Image classification data set "camaflouge2to7" (Laire7/snackClassifier on GitHub). Class labels (3): banana, blueberry, gum.

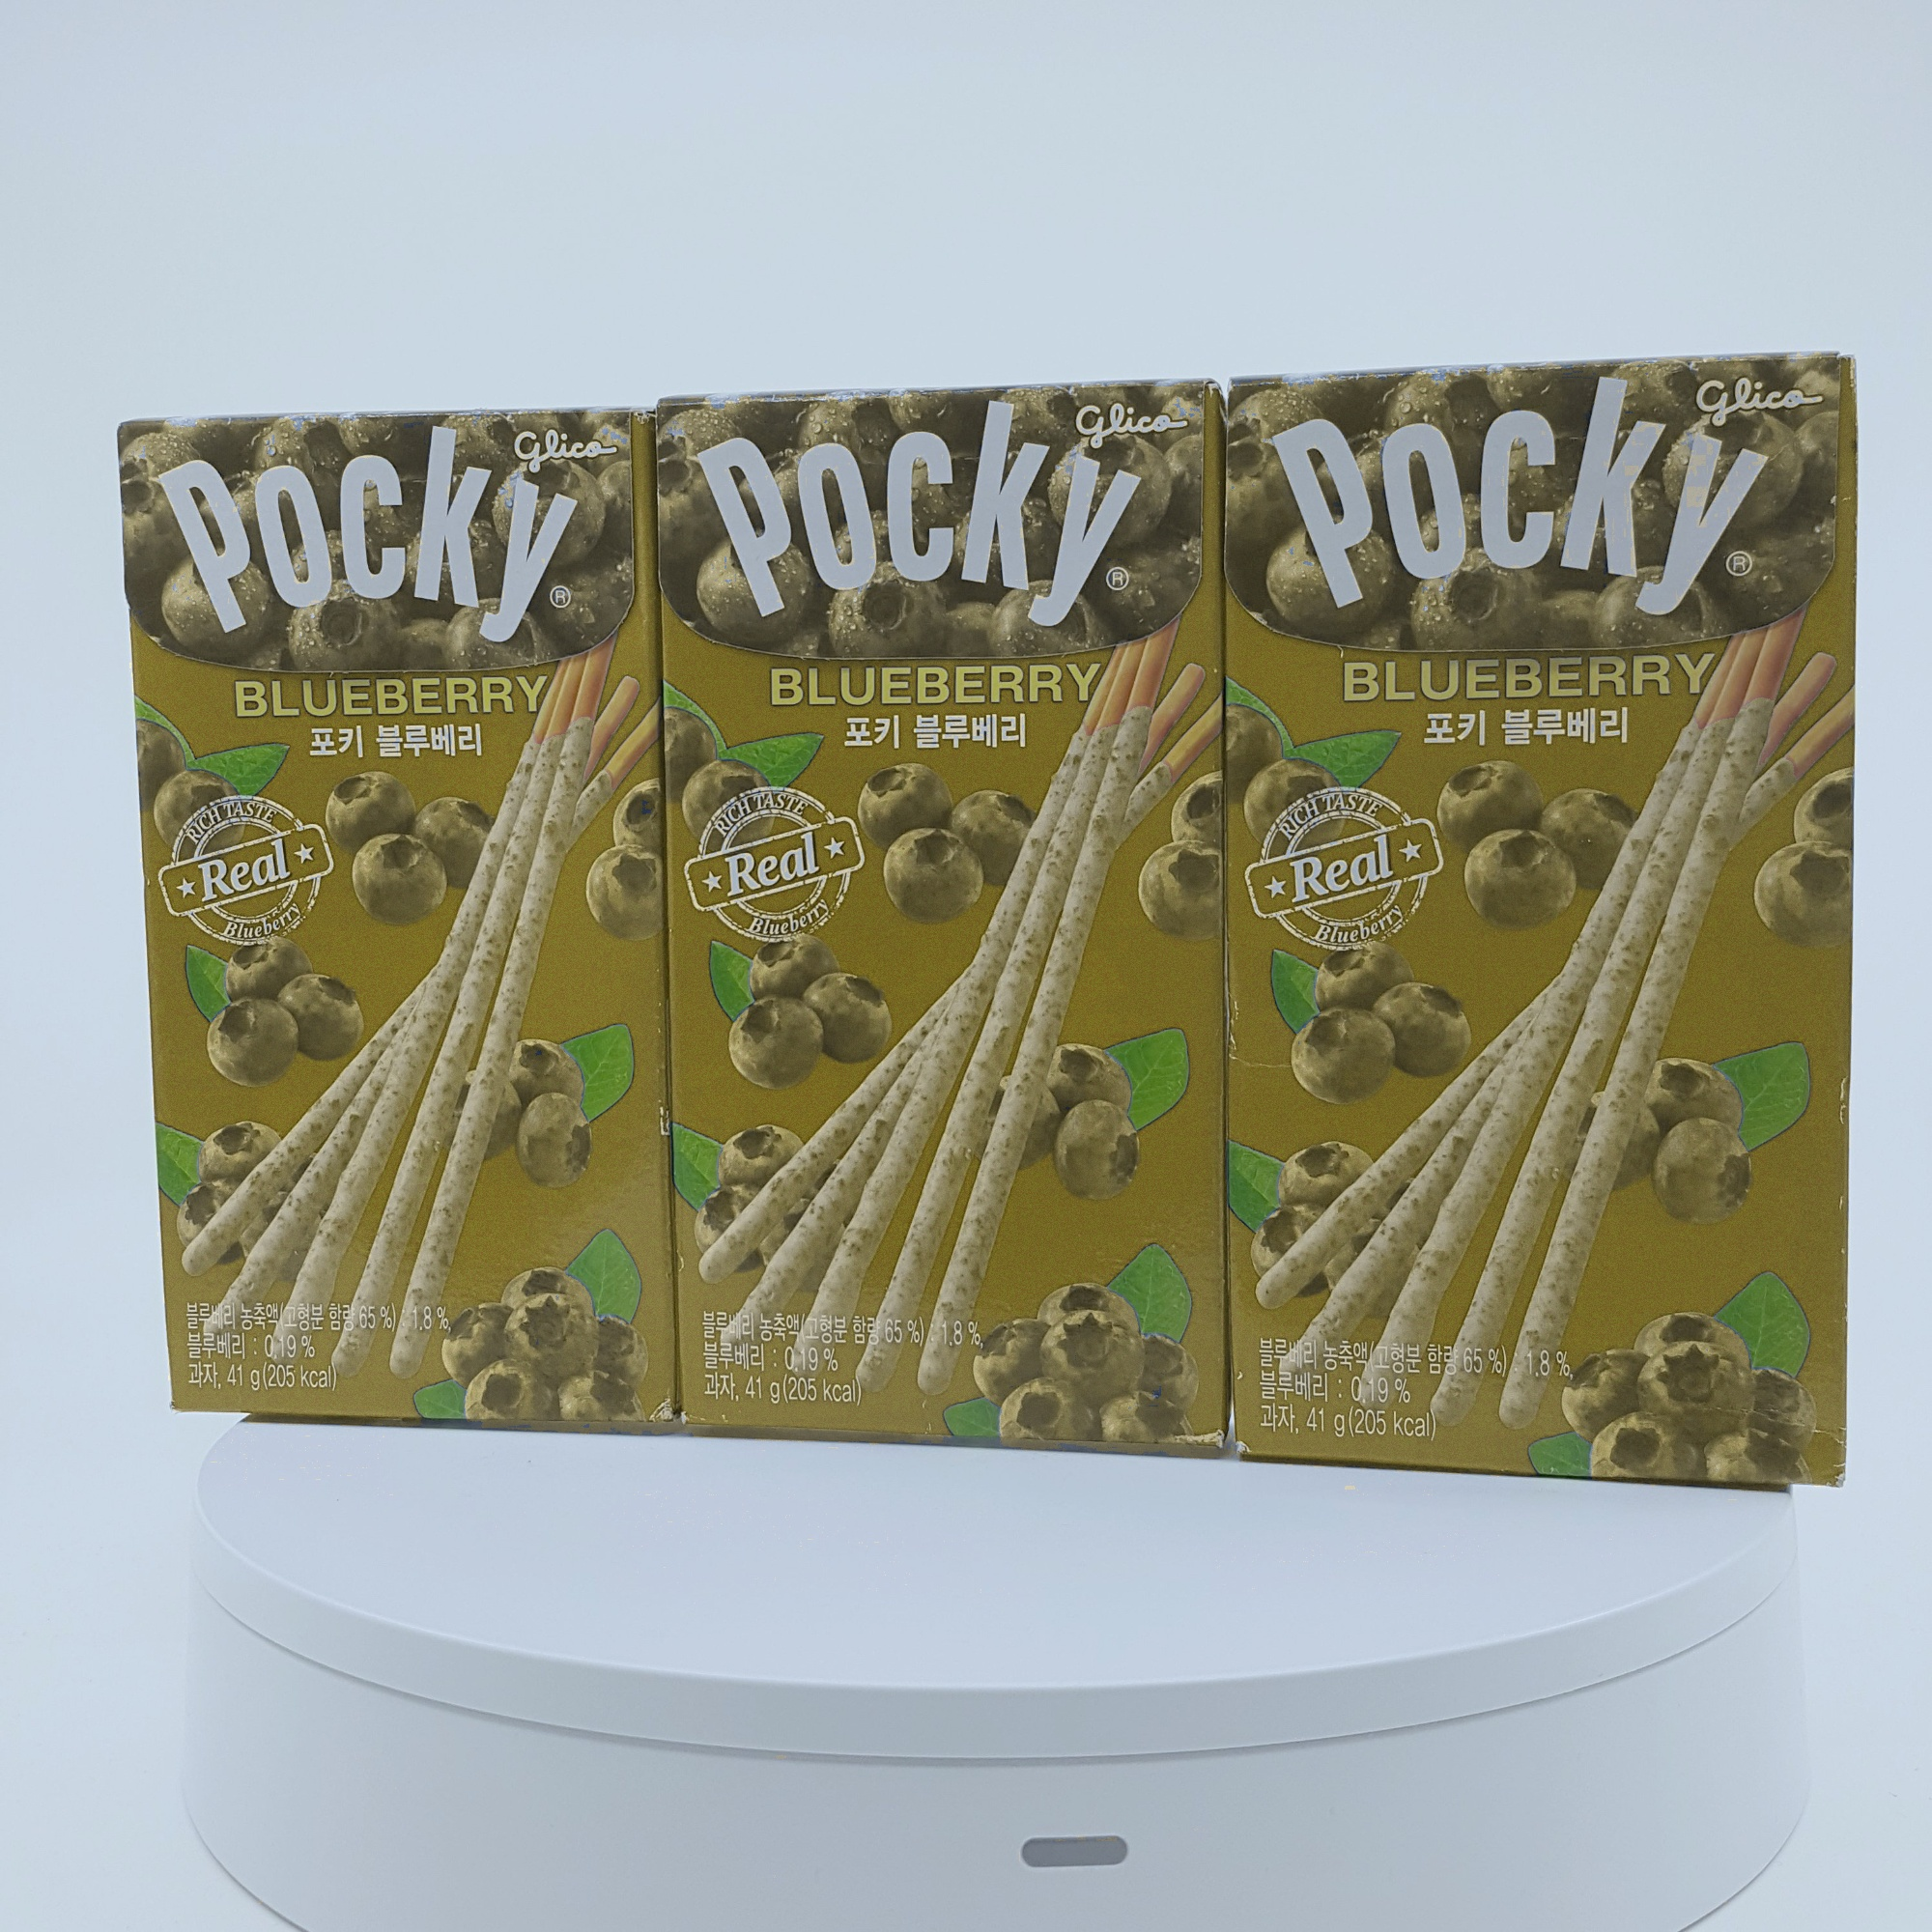
Label: blueberry

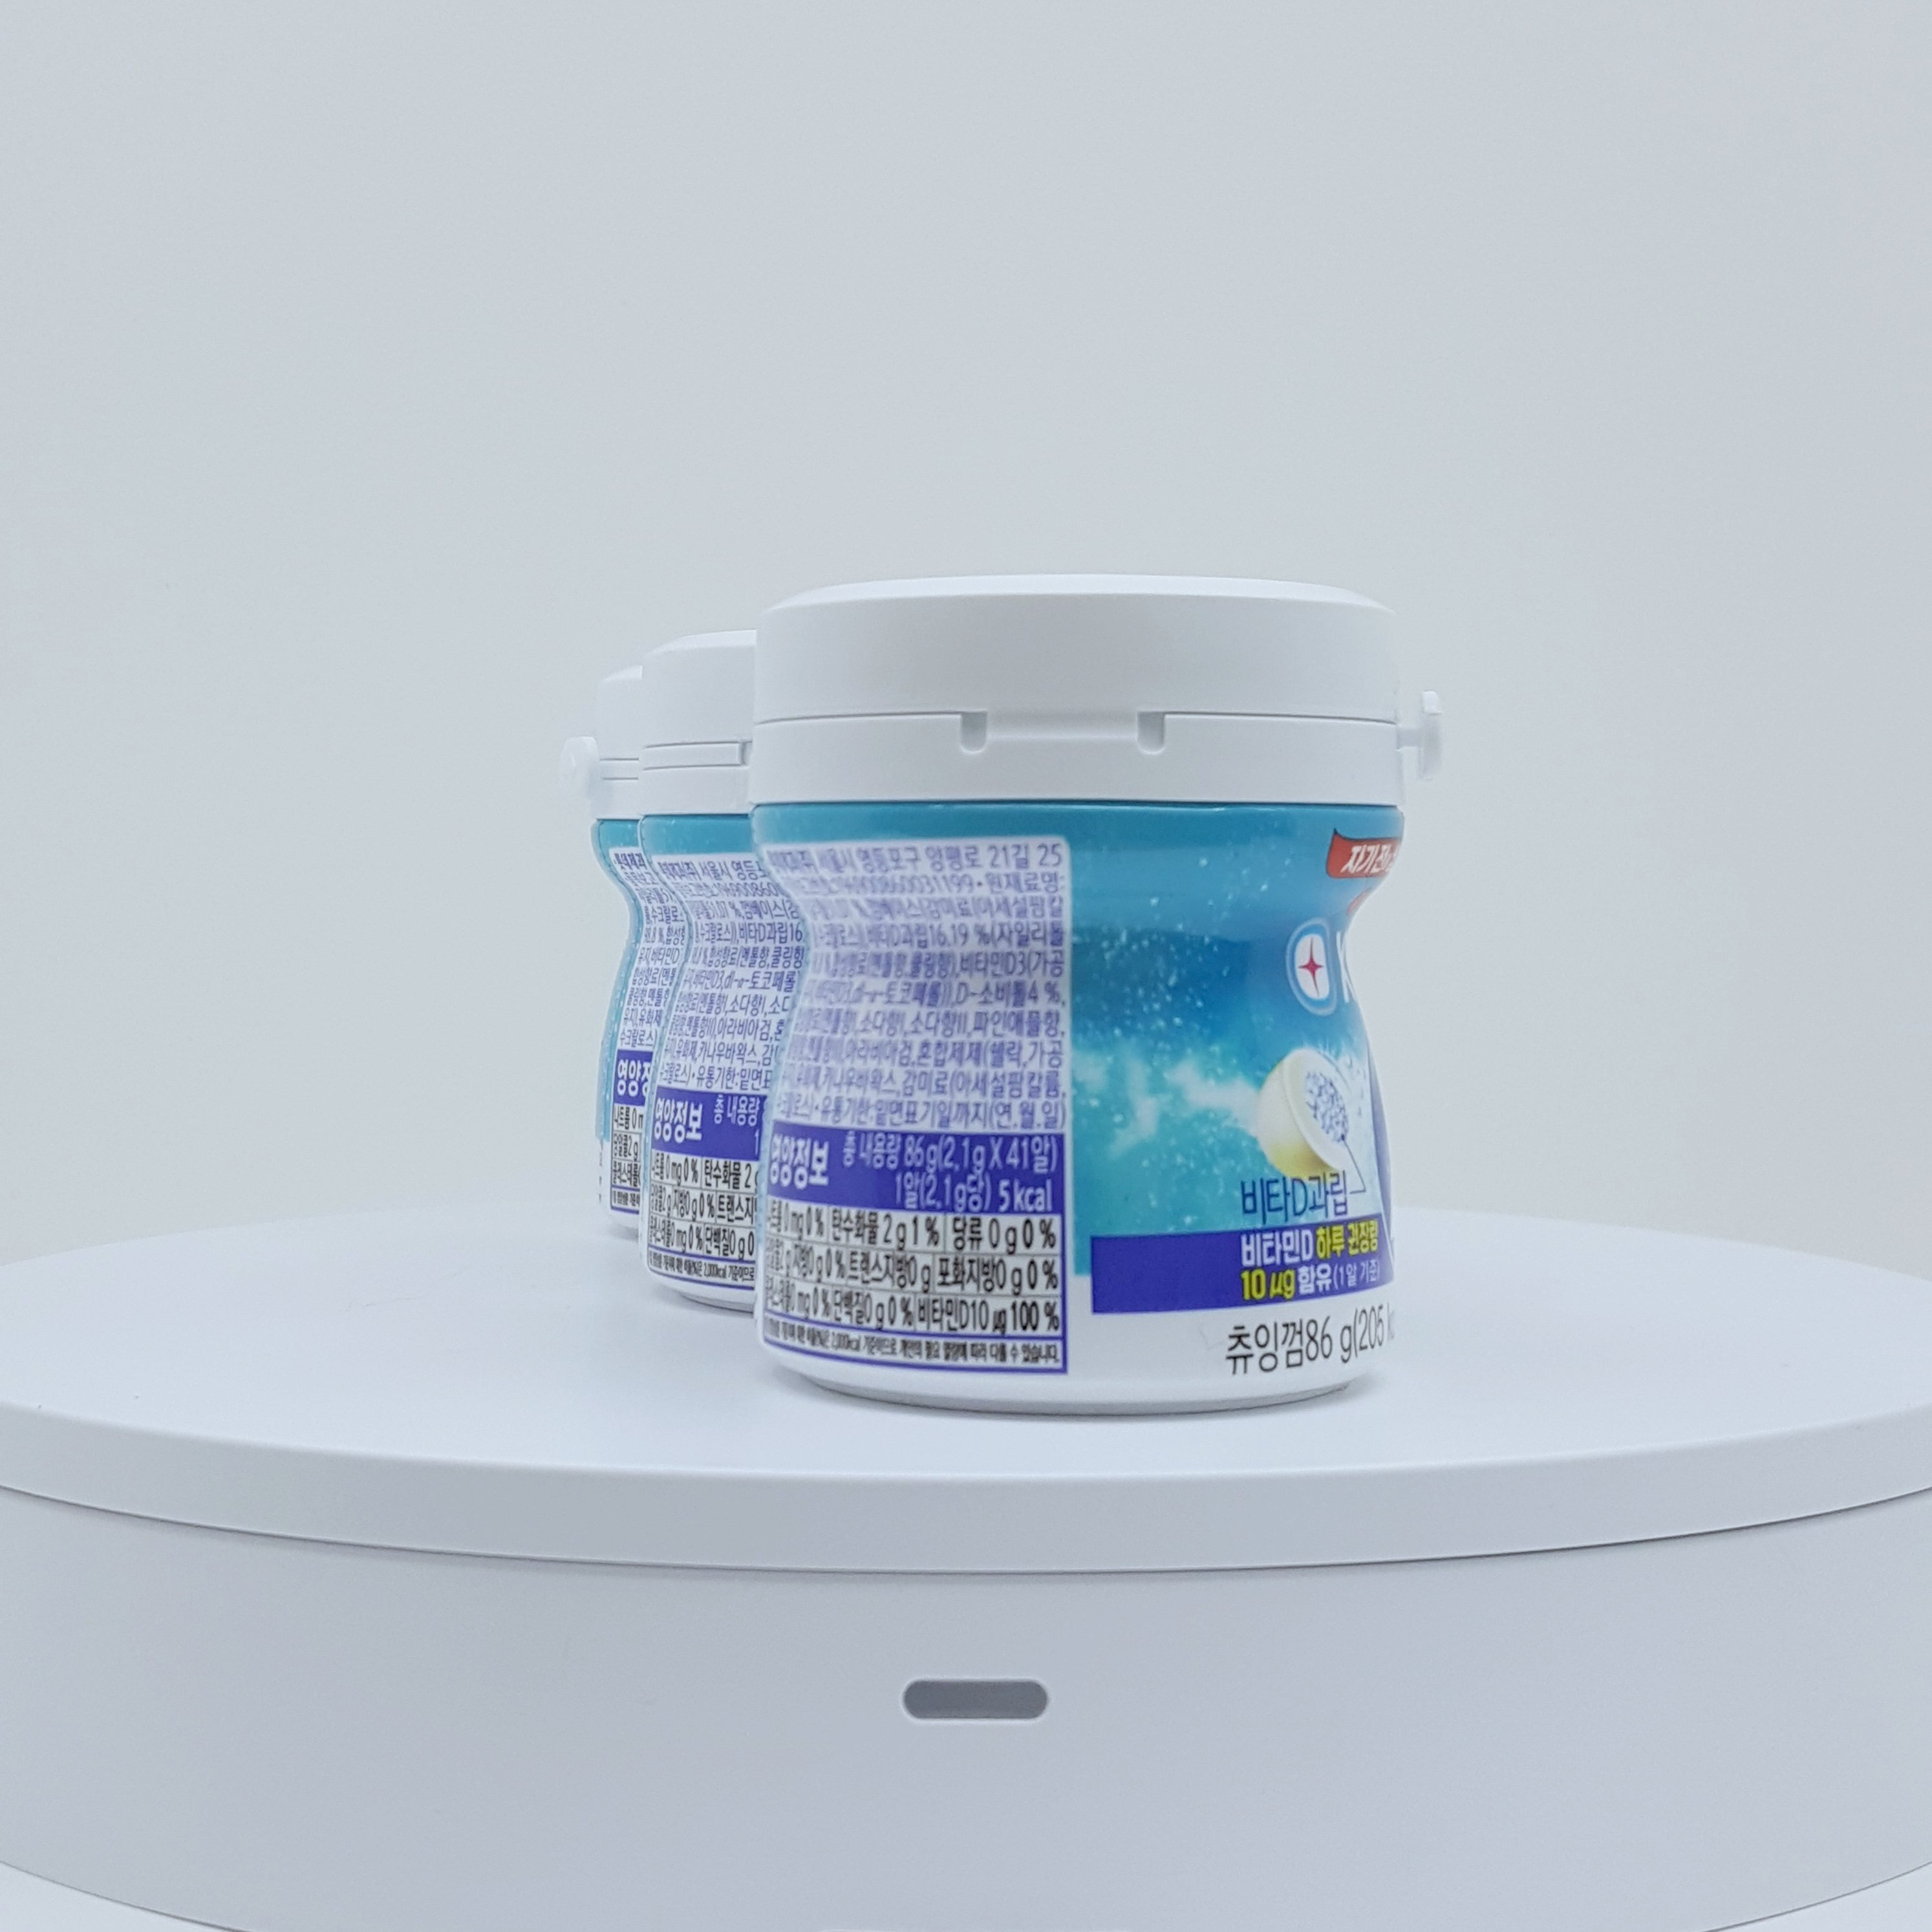
Label: gum

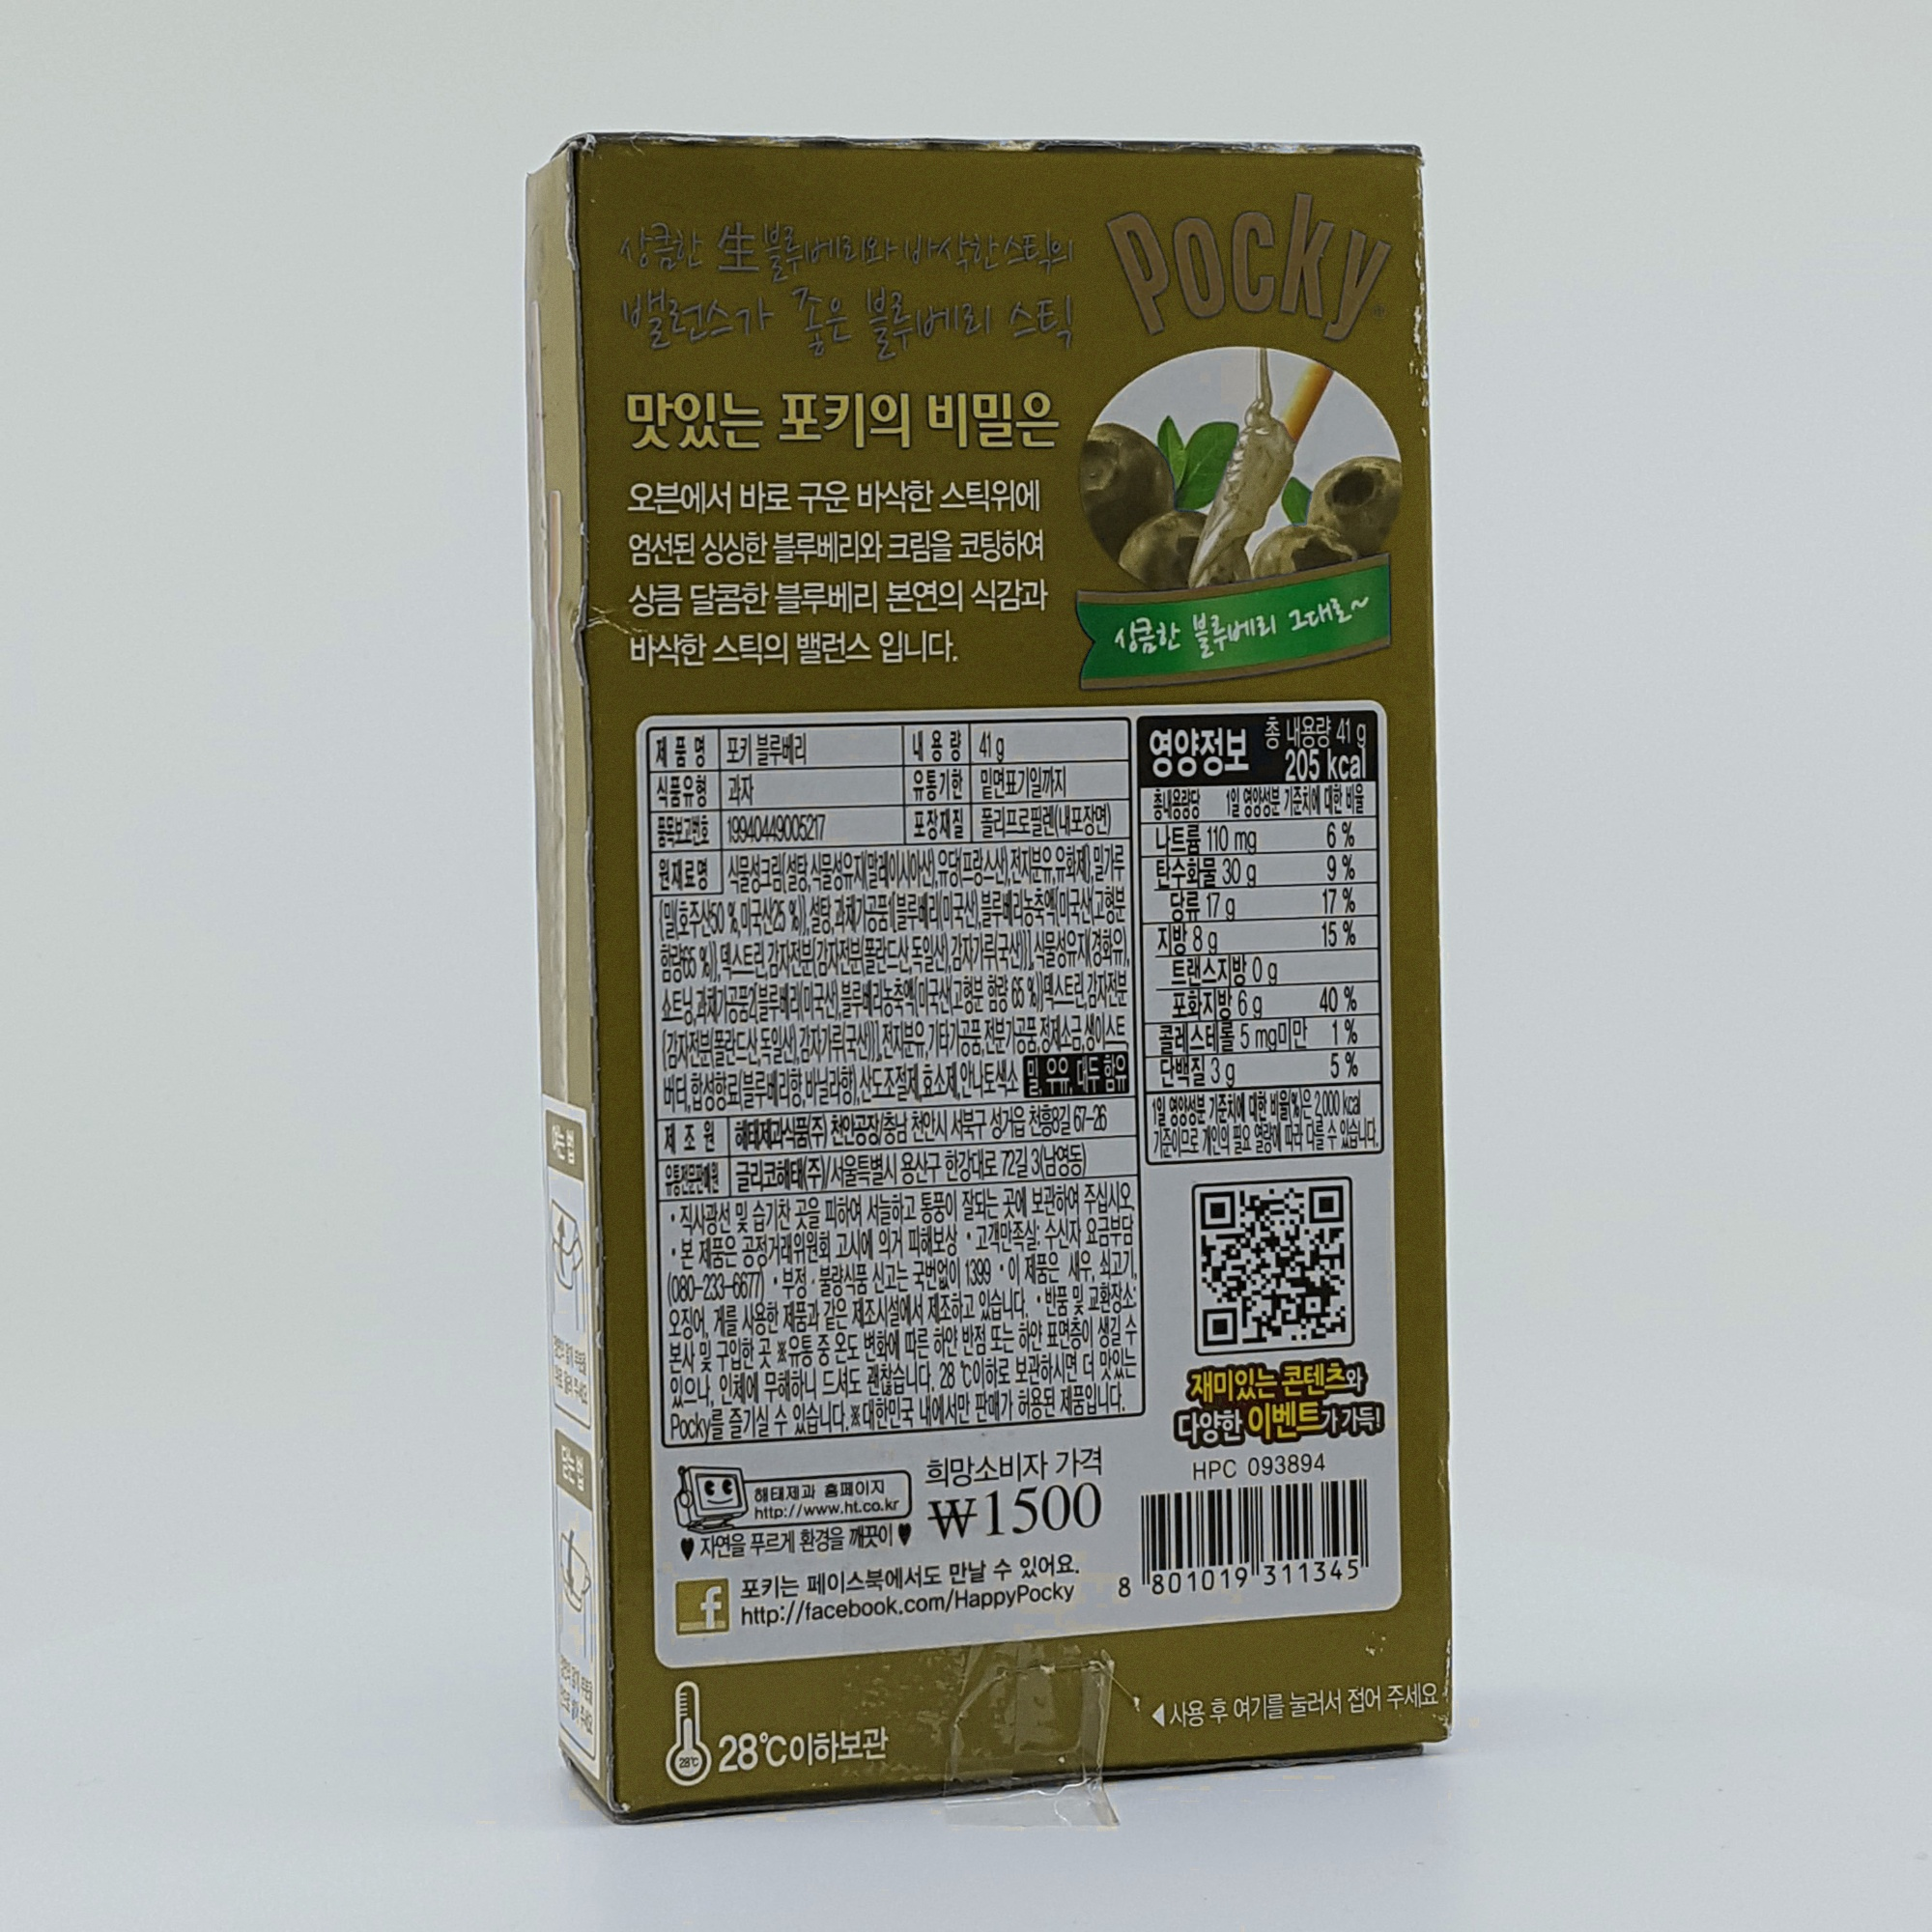
Label: blueberry

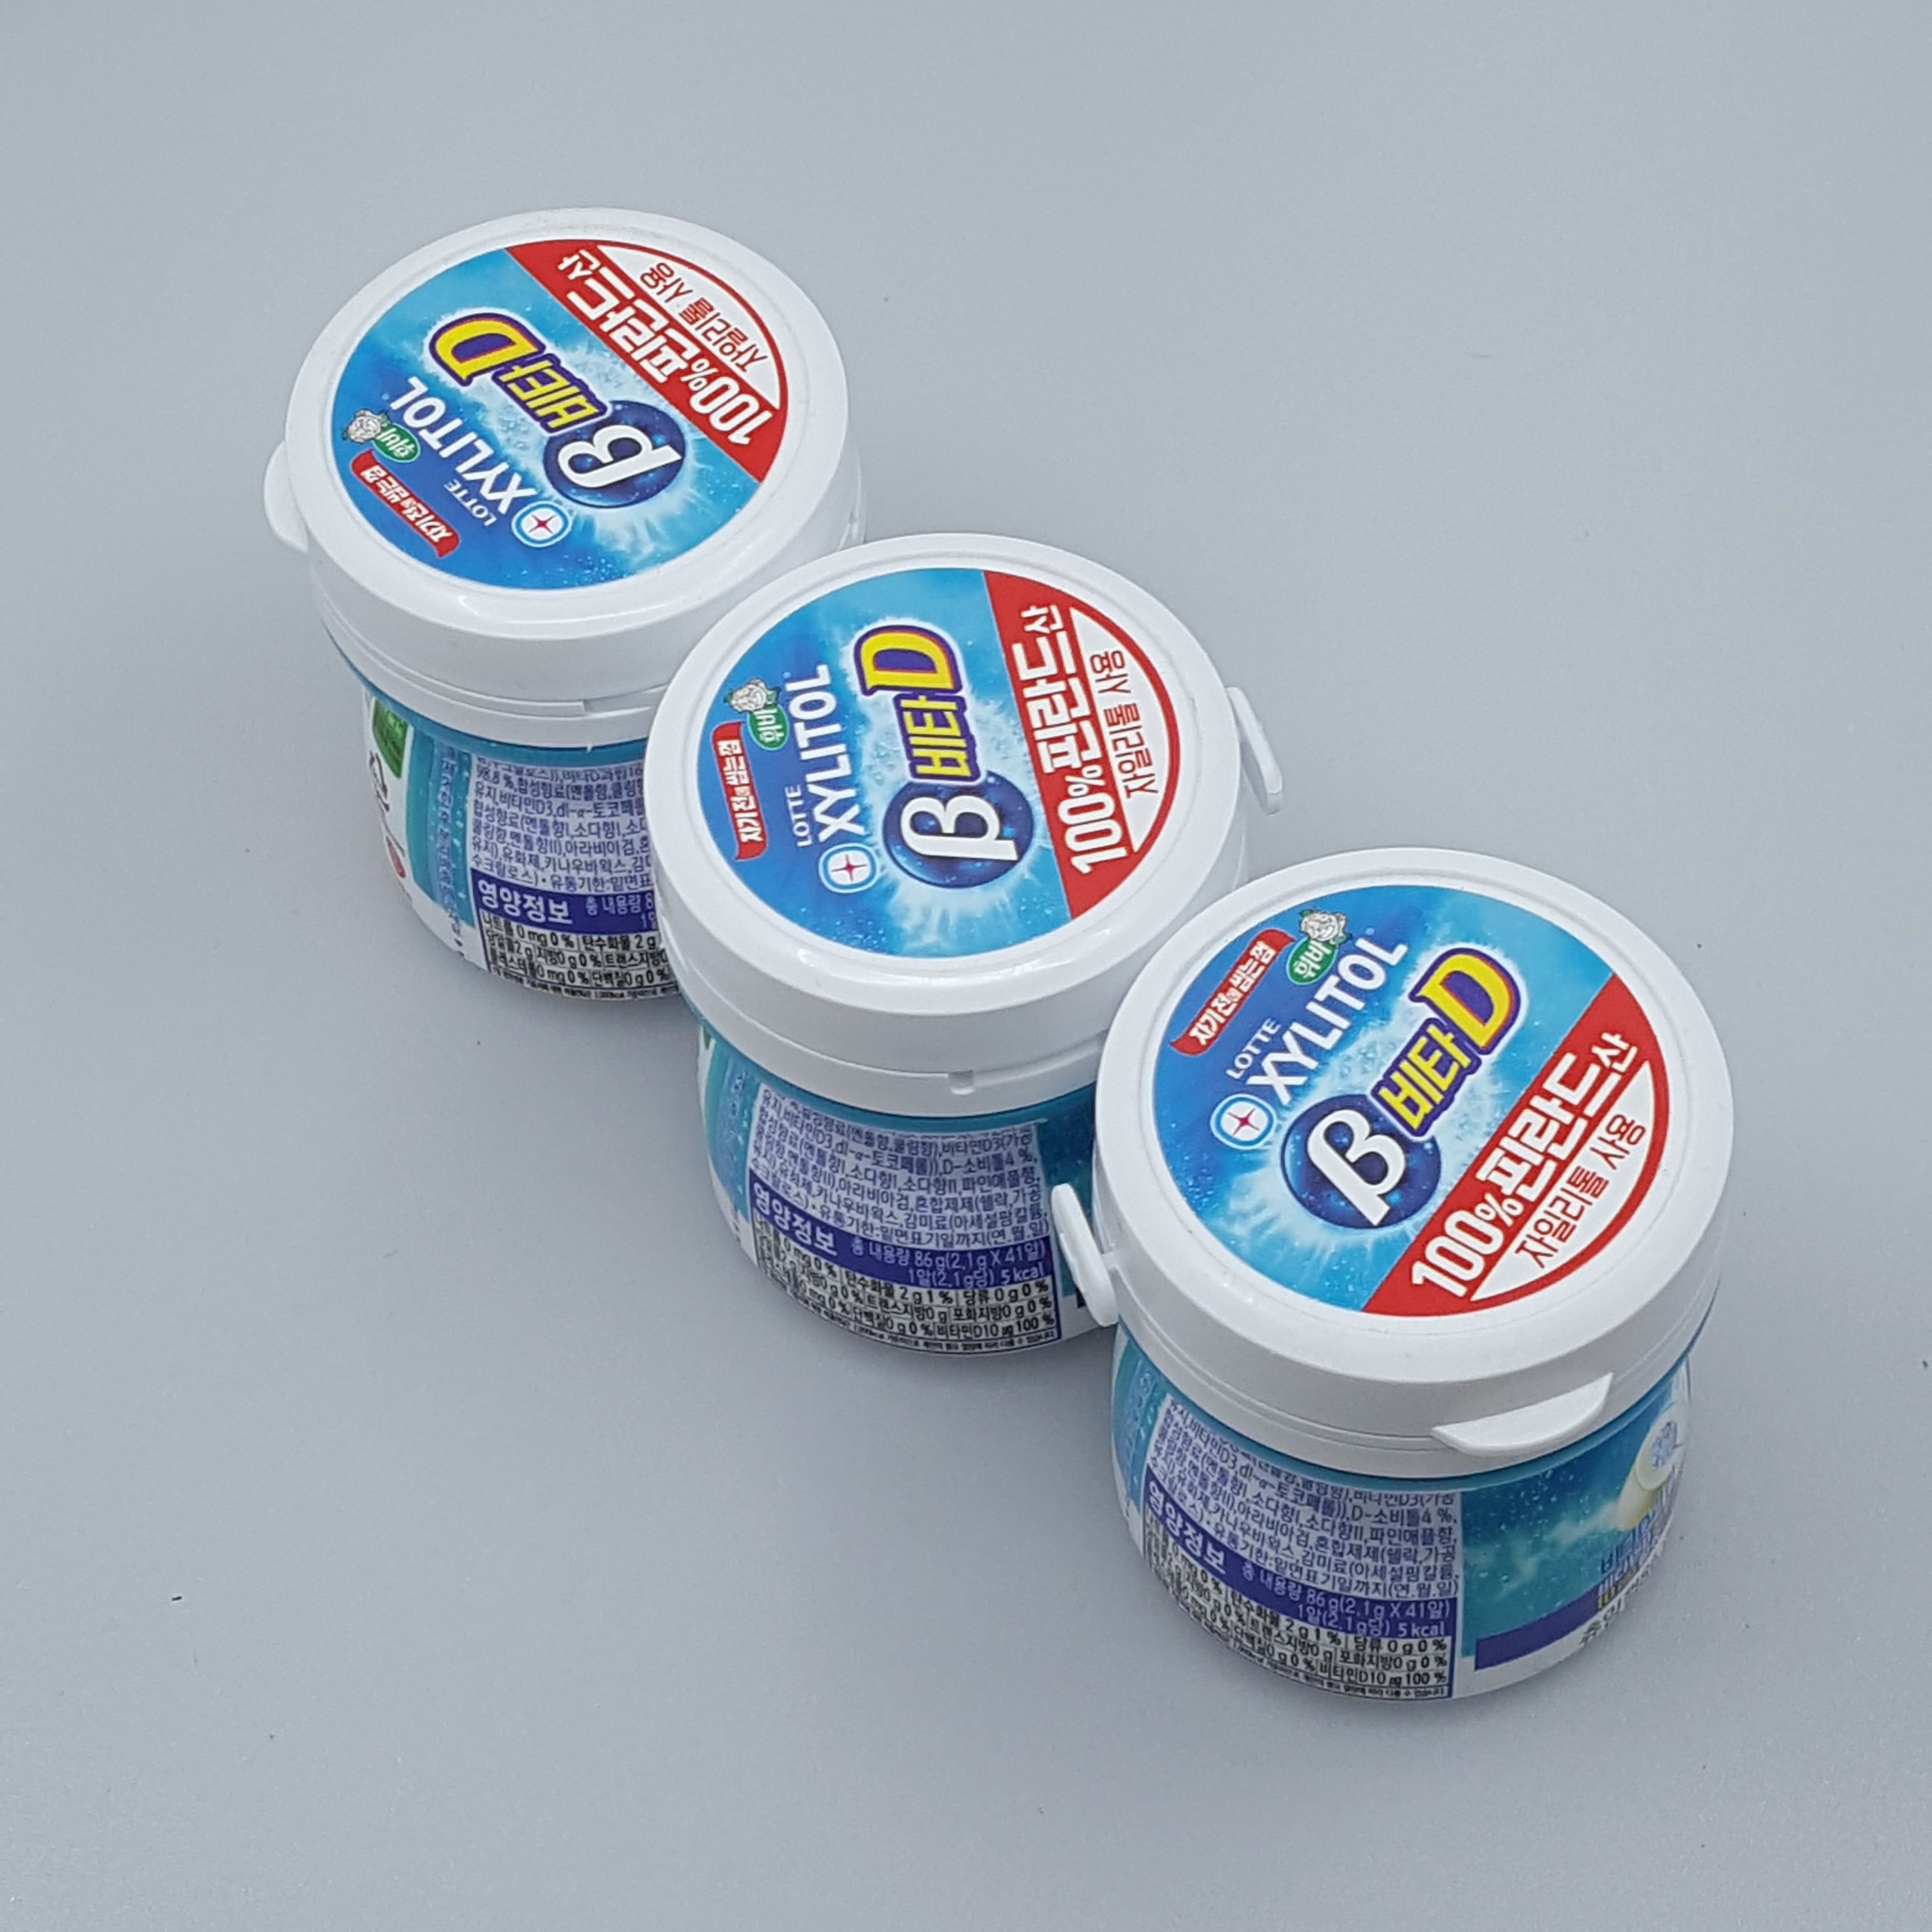
Label: gum
